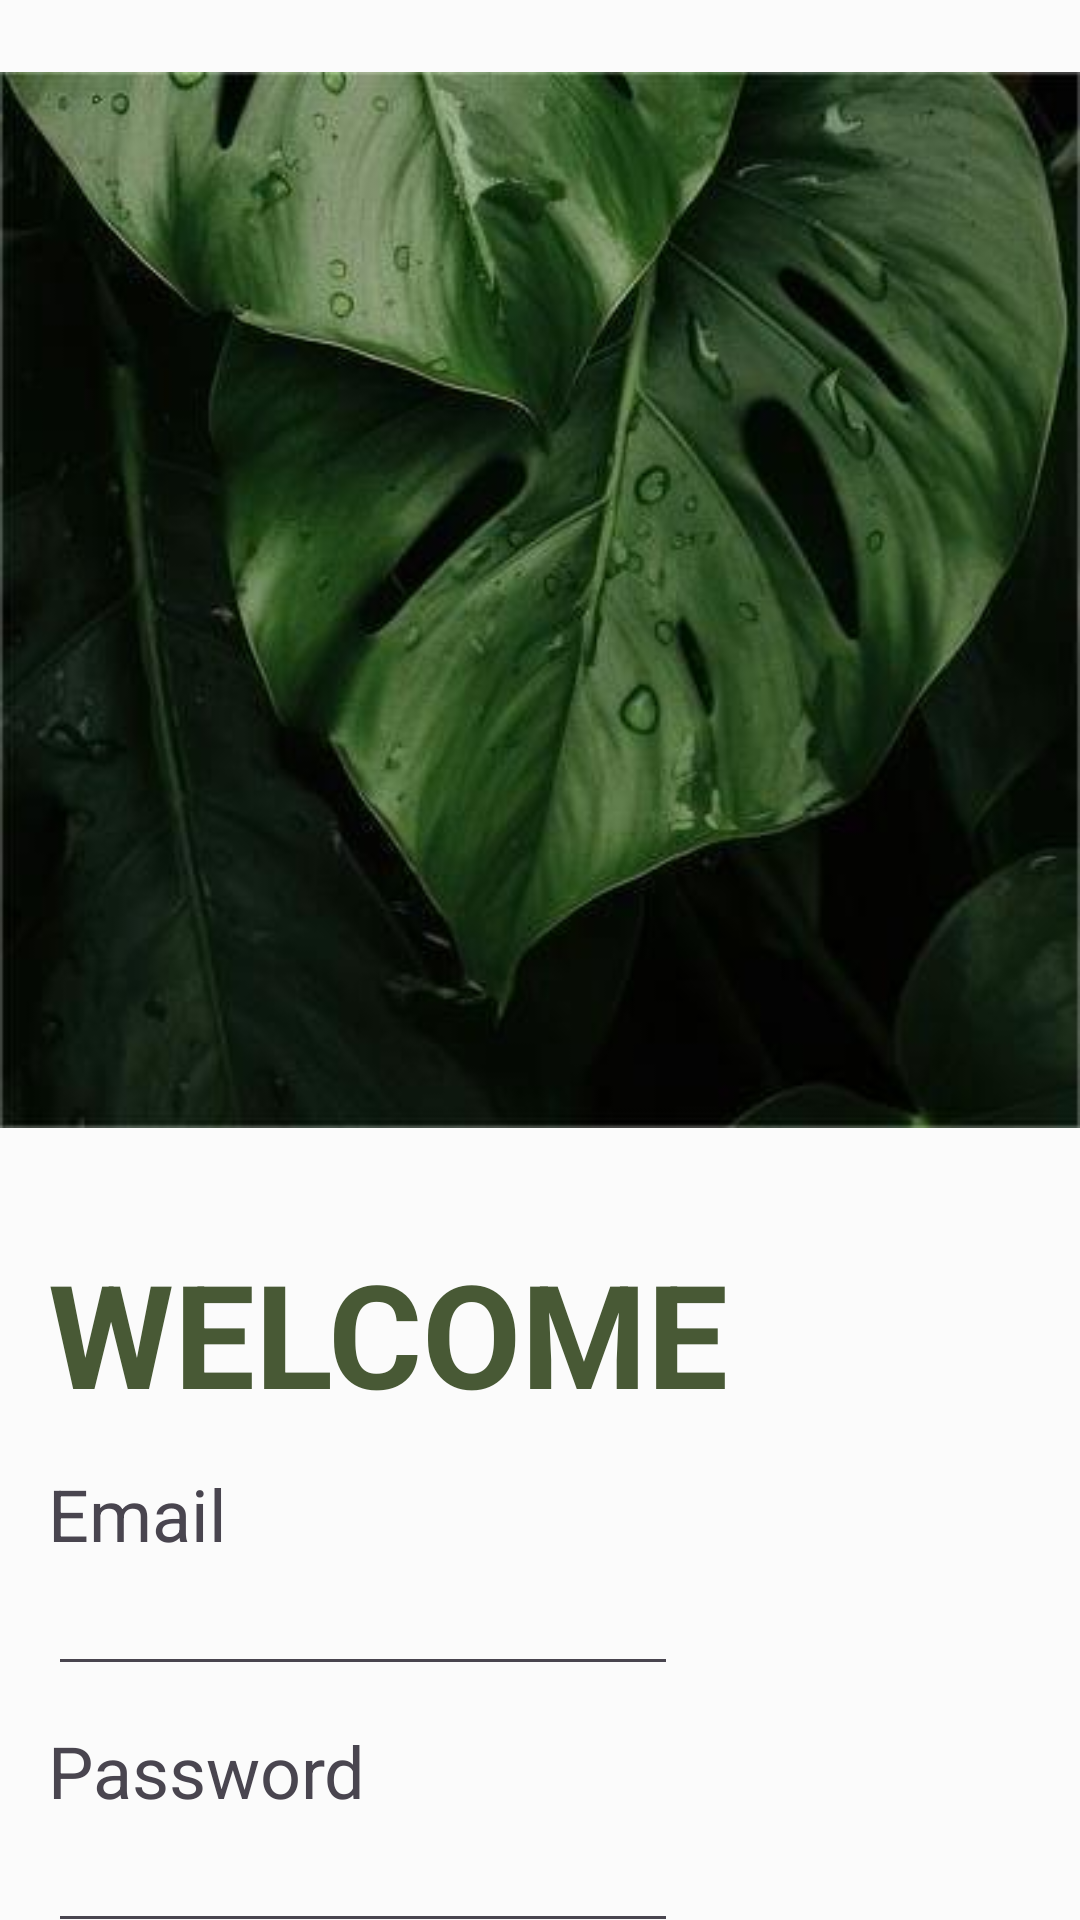

Here is an Android app screen rendered from its layout file. Give the layout XML and the strings, colors and styles it references.
<!-- AndroidManifest.xml: application theme Theme.LabExam2 -->
<!-- res/layout/activity_main.xml -->
<?xml version="1.0" encoding="utf-8"?>
<androidx.constraintlayout.widget.ConstraintLayout
    xmlns:android="http://schemas.android.com/apk/res/android"
    xmlns:app="http://schemas.android.com/apk/res-auto"
    xmlns:tools="http://schemas.android.com/tools"
    android:id="@+id/main"
    android:layout_width="match_parent"
    android:layout_height="match_parent"
    android:background="@color/my_primary"
    tools:context=".MainActivity">

    <LinearLayout
        android:id="@+id/linearLayout"
        android:layout_width="0dp"
        android:layout_height="400dp"
        android:orientation="vertical"
        app:layout_constraintTop_toTopOf="parent"
        app:layout_constraintStart_toStartOf="parent"
        app:layout_constraintEnd_toEndOf="parent">



    <ImageView
            android:id="@+id/imageView3"
            android:layout_width="match_parent"
            android:layout_height="wrap_content"
            app:srcCompat="@drawable/logwallpapaer2" />
    </LinearLayout>

    <TextView
        android:id="@+id/textView2"
        android:layout_width="wrap_content"
        android:layout_height="wrap_content"
        android:layout_marginStart="16dp"
        android:layout_marginTop="12dp"
        android:text="@string/login"
        android:textColor="@color/my_accent"
        android:textSize="48sp"
        android:textStyle="bold"
        app:layout_constraintStart_toStartOf="parent"
        app:layout_constraintTop_toBottomOf="@+id/linearLayout" />

    <EditText
        android:id="@+id/editTextTextEmailAddress"
        android:layout_width="wrap_content"
        android:layout_height="wrap_content"
        android:layout_marginStart="16dp"
        android:ems="10"
        android:inputType="textEmailAddress"
        app:layout_constraintStart_toStartOf="parent"
        app:layout_constraintTop_toBottomOf="@+id/textView3" />

    <TextView
        android:id="@+id/textView3"
        android:layout_width="wrap_content"
        android:layout_height="wrap_content"
        android:layout_marginStart="16dp"
        android:layout_marginTop="12dp"
        android:text="@string/email"
        android:textSize="24sp"
        app:layout_constraintStart_toStartOf="parent"
        app:layout_constraintTop_toBottomOf="@+id/textView2" />

    <TextView
        android:id="@+id/textView5"
        android:layout_width="wrap_content"
        android:layout_height="wrap_content"
        android:layout_marginStart="16dp"
        android:layout_marginTop="12dp"
        android:text="@string/password"
        android:textSize="24sp"
        app:layout_constraintStart_toStartOf="parent"
        app:layout_constraintTop_toBottomOf="@+id/editTextTextEmailAddress" />

    <EditText
        android:id="@+id/editTextTextPassword"
        android:layout_width="wrap_content"
        android:layout_height="wrap_content"
        android:layout_marginStart="16dp"
        android:ems="10"
        android:inputType="textPassword"
        app:layout_constraintStart_toStartOf="parent"
        app:layout_constraintTop_toBottomOf="@+id/textView5" />

    <Button
        android:id="@+id/button2"
        android:layout_width="wrap_content"
        android:layout_height="wrap_content"
        android:layout_marginStart="16dp"
        android:layout_marginTop="12dp"
        android:backgroundTint="@color/my_secondary"
        android:text="@string/login_button"
        app:layout_constraintStart_toStartOf="parent"
        app:layout_constraintTop_toBottomOf="@+id/editTextTextPassword" />

    <TextView
        android:id="@+id/textView6"
        android:layout_width="wrap_content"
        android:layout_height="wrap_content"
        android:layout_marginStart="16dp"
        android:text="@string/noAccount"
        app:layout_constraintBottom_toBottomOf="parent"
        app:layout_constraintEnd_toStartOf="@+id/textView7"
        app:layout_constraintHorizontal_bias="0.0"
        app:layout_constraintStart_toStartOf="parent"
        app:layout_constraintTop_toBottomOf="@+id/button2"
        app:layout_constraintVertical_bias="0.0" />

    <TextView
        android:id="@+id/textView7"
        android:layout_width="wrap_content"
        android:layout_height="wrap_content"
        android:layout_marginTop="60dp"
        android:clickable="true"
        android:focusable="true"
        android:text="@string/signupBtn"
        android:textColor="@color/my_accent"
        android:textStyle="bold"
        app:layout_constraintBottom_toBottomOf="parent"
        app:layout_constraintEnd_toEndOf="parent"
        app:layout_constraintHorizontal_bias="0.54"
        app:layout_constraintStart_toStartOf="parent"
        app:layout_constraintTop_toBottomOf="@+id/editTextTextPassword"
        app:layout_constraintVertical_bias="0.005" />

</androidx.constraintlayout.widget.ConstraintLayout>
<!-- resources referenced by this layout -->
<resources>
  <color name="my_accent">#485935</color>
  <color name="my_primary">#FBFBFB</color>
  <color name="my_secondary">#93A267</color>
  <!-- drawable logwallpapaer2: jpg bitmap (drawable, 21781 bytes) -->
  <string name="email">Email</string>
  <string name="login">WELCOME</string>
  <string name="login_button">Log In</string>
  <string name="noAccount">Dont have an account?</string>
  <string name="password">Password</string>
  <string name="signupBtn">Sign Up</string>
  <style name="Theme.LabExam2" parent="Base.Theme.LabExam2" />
  <style name="Base.Theme.LabExam2" parent="Theme.Material3.DayNight.NoActionBar">
          
          
  
          
          <item name="colorPrimary">@color/my_primary</item>
          <item name="colorPrimaryVariant">@color/my_primary</item>
          <item name="colorOnPrimary">@color/my_primary</item>
  
  
          
          <item name="colorSecondary">@color/my_secondary</item>
          <item name="colorSecondaryVariant">@color/my_secondary</item>
          <item name="colorOnSecondary">@color/my_secondary</item>
  
          
          <item name="android:statusBarColor">@color/my_primary</item>
          <item name="android:windowBackground">@color/my_primary</item>
  
  
      </style>
</resources>
